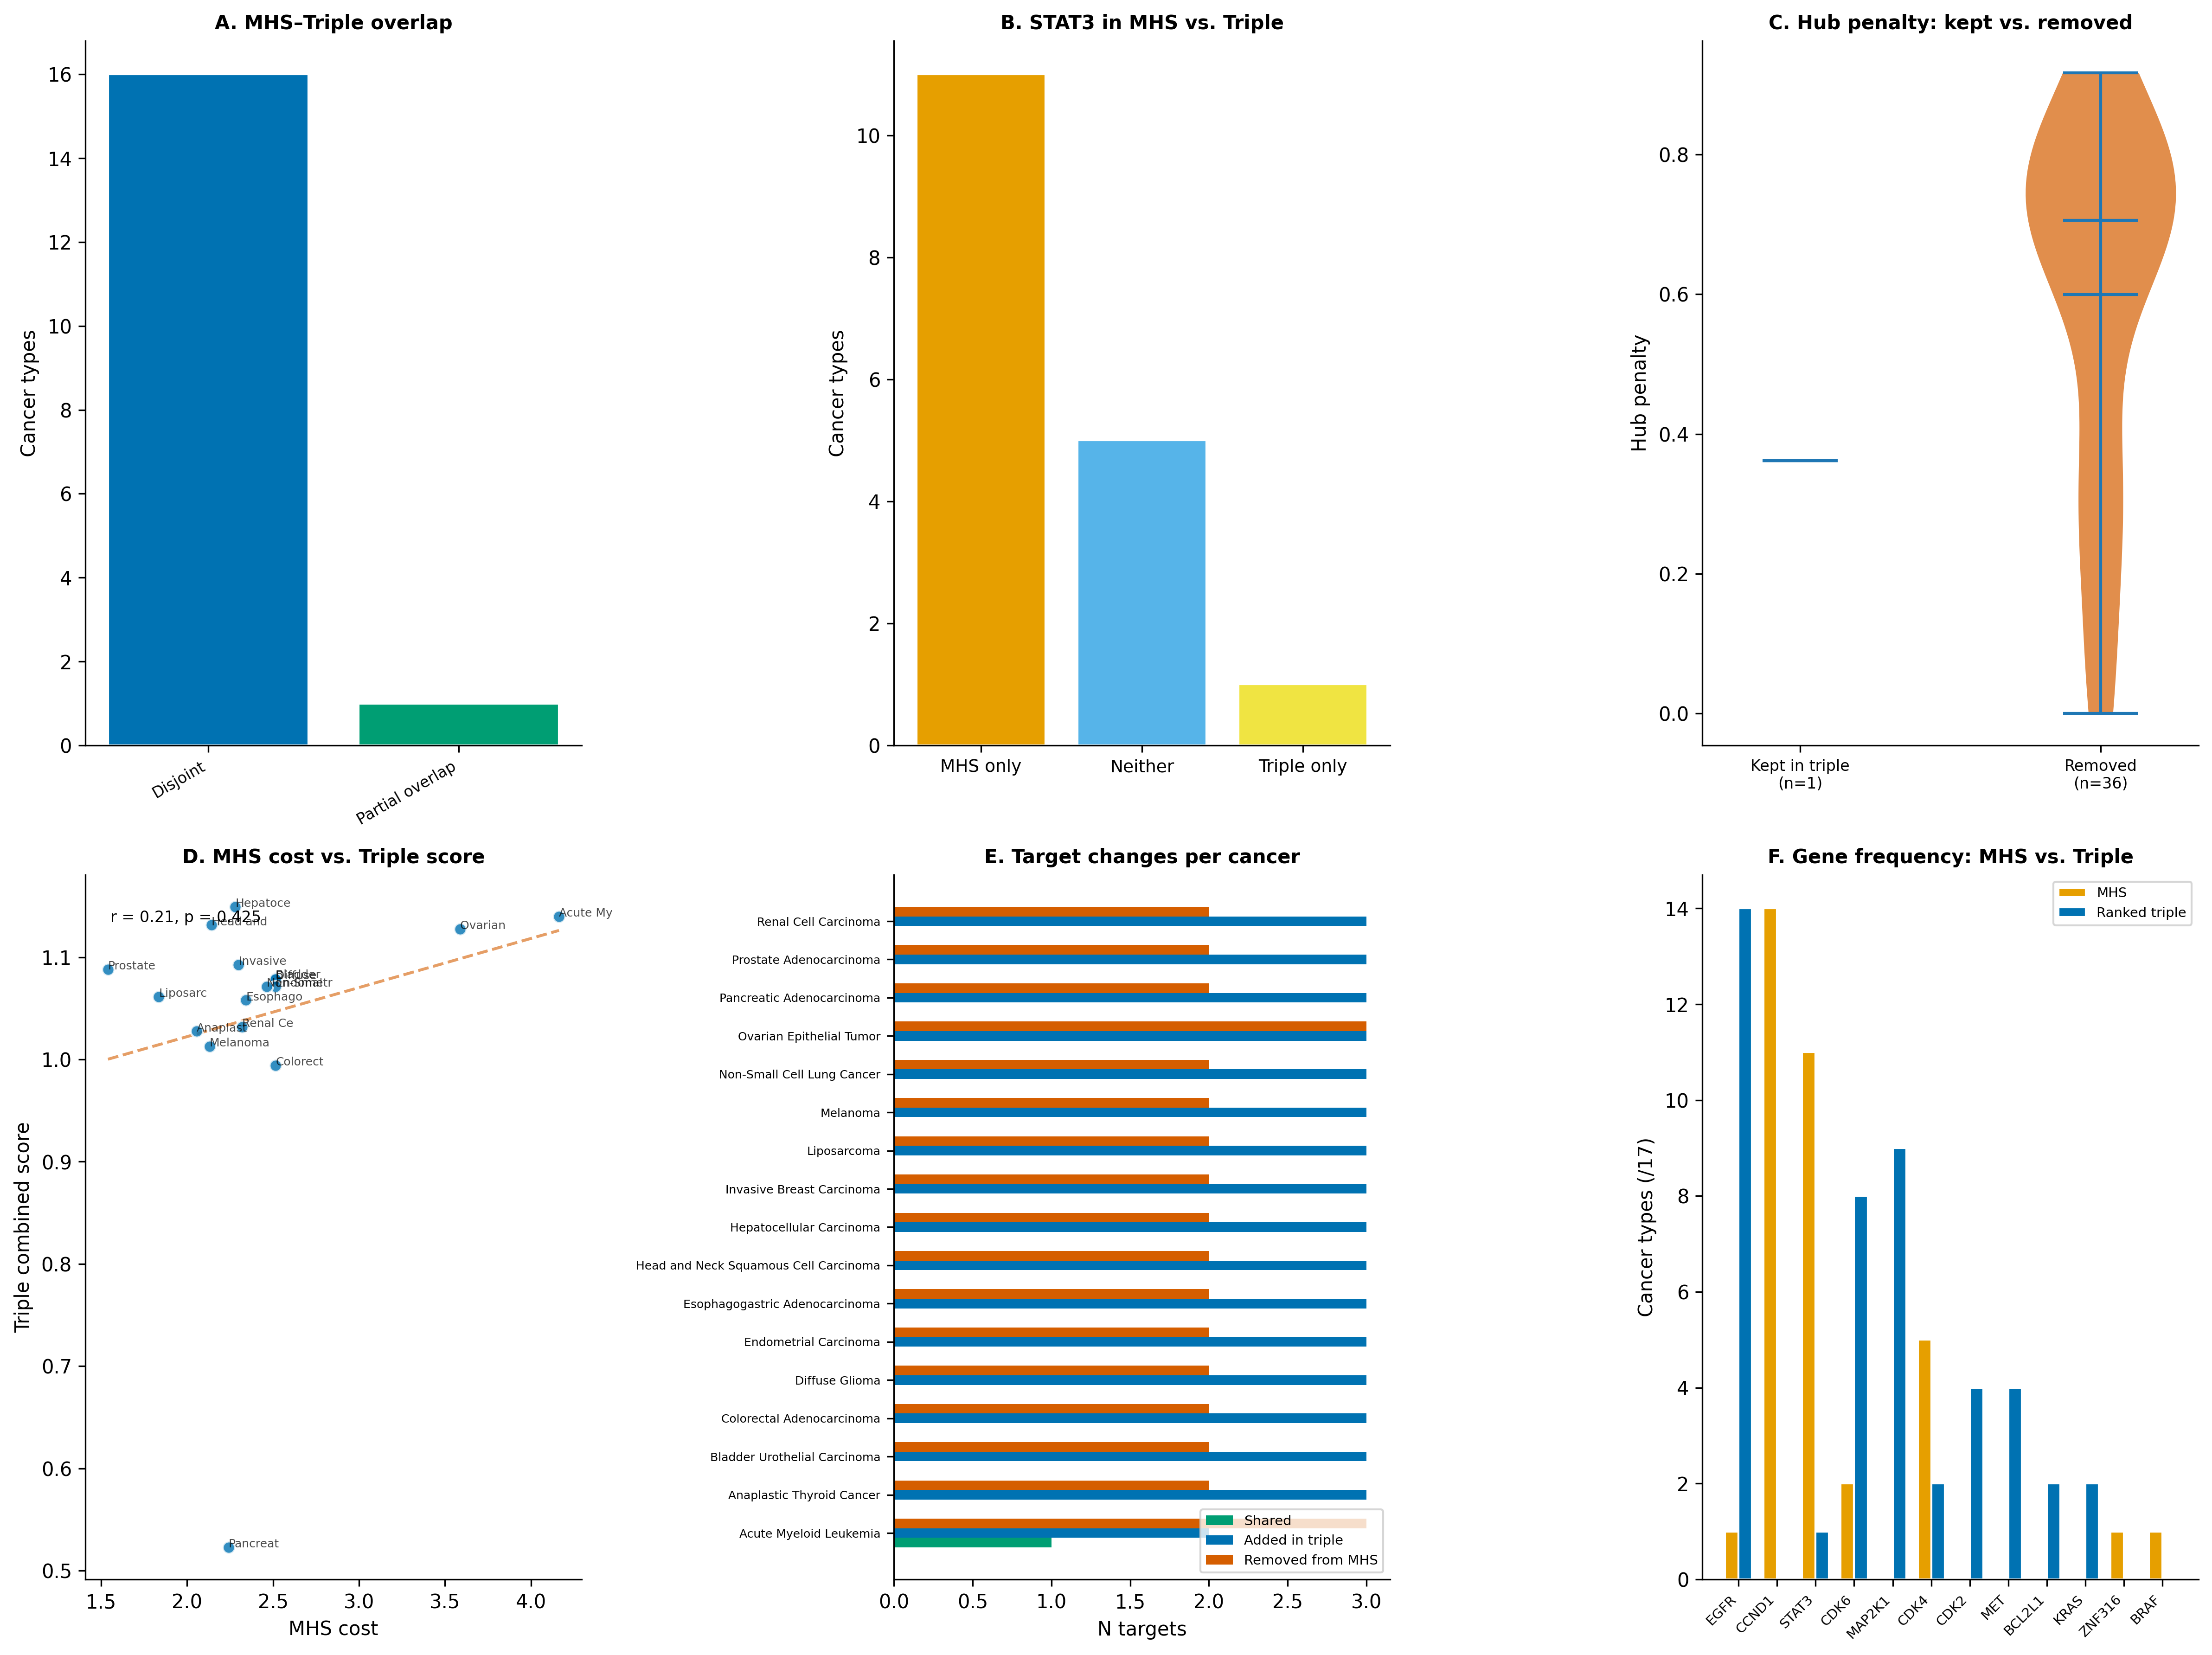

Values plotted in this chart, from the file beside it:
cancer_type, n_paths, mhs_targets, mhs_size, mhs_cost, mhs_coverage, triple_targets, triple_score, triple_synergy, triple_resistance, triple_coverage, shared, added_in_triple, removed_from_mhs, n_shared, n_added, n_removed, overlap_category, stat3_in_mhs, stat3_in_triple, stat3_status, hub_penalties, hub_path_freqs, median_path_freq
Acute Myeloid Leukemia, 29, CDK6+SOS1+SPI1+STAT3, 4, 4.163, 0.586, CDK4+CDK6+MCL1, 1.14, 0.807, 0.263, 0.517, CDK6, CDK4+MCL1, SOS1+SPI1+STAT3, 1, 2, 3, partial_overlap, True, False, mhs_only, {"SOS1": 0.052, "MCL1": 0.31, "STAT3": 0…, {"SOS1": 0.069, "MCL1": 0.241, "STAT3": …, 0.0345
Anaplastic Thyroid Cancer, 62, BRAF+STAT3, 2, 2.055, 0.82, CDK6+EGFR+MAP2K1, 1.028, 0.94, 0.421, 0.548, , CDK6+EGFR+MAP2K1, BRAF+STAT3, 0, 3, 2, disjoint, True, False, mhs_only, {"STAT3": 0.726, "MAP2K1": 0.169, "CDK6"…, {"STAT3": 0.5, "MAP2K1": 0.129, "CDK6": …, 0.0161
Bladder Urothelial Carcinoma, 52, CCND1+STAT3, 2, 2.515, 0.85, CDK2+EGFR+MAP2K1, 1.079, 0.94, 0.421, 0.5, , CDK2+EGFR+MAP2K1, CCND1+STAT3, 0, 3, 2, disjoint, True, False, mhs_only, {"STAT3": 0.692, "CCND1": 0.692, "MAP2K1…, {"STAT3": 0.481, "CCND1": 0.481, "MAP2K1…, 0.0192
Colorectal Adenocarcinoma, 50, CCND1+STAT3, 2, 2.515, 0.805, EGFR+KRAS+MET, 0.9943, 0.807, 0.263, 0.56, , EGFR+KRAS+MET, CCND1+STAT3, 0, 3, 2, disjoint, True, False, mhs_only, {"STAT3": 0.72, "CCND1": 0.69, "MET": 0.…, {"STAT3": 0.5, "CCND1": 0.48, "MET": 0.1…, 0.02
Diffuse Glioma, 59, CCND1+STAT3, 2, 2.515, 0.816, CDK2+EGFR+MAP2K1, 1.078, 0.94, 0.421, 0.508, , CDK2+EGFR+MAP2K1, CCND1+STAT3, 0, 3, 2, disjoint, True, False, mhs_only, {"STAT3": 0.763, "CCND1": 0.763, "MAP2K1…, {"STAT3": 0.525, "CCND1": 0.525, "MAP2K1…, 0.0169
Endometrial Carcinoma, 58, CCND1+STAT3, 2, 2.515, 0.867, CDK2+EGFR+MET, 1.071, 0.807, 0.316, 0.5, , CDK2+EGFR+MET, CCND1+STAT3, 0, 3, 2, disjoint, True, False, mhs_only, {"STAT3": 0.621, "CCND1": 0.75, "MET": 0…, {"STAT3": 0.431, "CCND1": 0.517, "MET": …, 0.0172
Esophagogastric Adenocarcinoma, 58, CCND1+STAT3, 2, 2.342, 0.891, CDK6+EGFR+PIK3CA, 1.058, 0.94, 0.316, 0.5, , CDK6+EGFR+PIK3CA, CCND1+STAT3, 0, 3, 2, disjoint, True, False, mhs_only, {"STAT3": 0.776, "CCND1": 0.802, "CDK6":…, {"STAT3": 0.534, "CCND1": 0.552, "CDK6":…, 0.0172
Head and Neck Squamous Cell Carcinoma, 64, EGFR+STAT3, 2, 2.141, 0.83, CDK4+CDK6+ERBB2, 1.131, 0.807, 0.263, 0.531, , CDK4+CDK6+ERBB2, EGFR+STAT3, 0, 3, 2, disjoint, True, False, mhs_only, {"STAT3": 0.703, "CDK6": 0.164, "EGFR": …, {"STAT3": 0.484, "CDK6": 0.125, "EGFR": …, 0.0156
Hepatocellular Carcinoma, 51, CCND1+CDK4, 2, 2.28, 0.842, BCL2L1+EGFR+MAP2K1, 1.149, 0.94, 0.421, 0.529, , BCL2L1+EGFR+MAP2K1, CCND1+CDK4, 0, 3, 2, disjoint, False, False, neither, {"MAP2K1": 0.088, "CCND1": 0.735, "BCL2L…, {"MAP2K1": 0.078, "CCND1": 0.51, "BCL2L1…, 0.0196
Invasive Breast Carcinoma, 56, CCND1+STAT3, 2, 2.299, 0.812, BCL2L1+EGFR+MAP2K1, 1.093, 0.94, 0.421, 0.5, , BCL2L1+EGFR+MAP2K1, CCND1+STAT3, 0, 3, 2, disjoint, True, False, mhs_only, {"STAT3": 0.643, "CCND1": 0.777, "MAP2K1…, {"STAT3": 0.446, "CCND1": 0.536, "MAP2K1…, 0.0179
Liposarcoma, 54, CCND1+CDK4, 2, 1.835, 0.854, EGFR+FGFR1+MET, 1.062, 0.673, 0.316, 0.5, , EGFR+FGFR1+MET, CCND1+CDK4, 0, 3, 2, disjoint, False, False, neither, {"CCND1": 0.778, "MET": 0.167, "EGFR": 0…, {"CCND1": 0.537, "MET": 0.13, "EGFR": 0.…, 0.0185
Melanoma, 63, CCND1+CDK4, 2, 2.13, 0.8, CDK6+EGFR+MAP2K1, 1.013, 0.94, 0.421, 0.508, , CDK6+EGFR+MAP2K1, CCND1+CDK4, 0, 3, 2, disjoint, False, False, neither, {"MAP2K1": 0.119, "CCND1": 0.881, "CDK6"…, {"MAP2K1": 0.095, "CCND1": 0.603, "CDK6"…, 0.0159
Non-Small Cell Lung Cancer, 57, CCND1+STAT3, 2, 2.463, 0.911, CDK6+EGFR+MAP2K1, 1.071, 0.94, 0.421, 0.526, , CDK6+EGFR+MAP2K1, CCND1+STAT3, 0, 3, 2, disjoint, True, False, mhs_only, {"STAT3": 0.789, "CCND1": 0.816, "MAP2K1…, {"STAT3": 0.544, "CCND1": 0.561, "MAP2K1…, 0.0175
Ovarian Epithelial Tumor, 51, CCND1+CDK4+STAT3, 3, 3.588, 0.822, CDK6+EGFR+MET, 1.127, 0.807, 0.316, 0.529, , CDK6+EGFR+MET, CCND1+CDK4+STAT3, 0, 3, 3, disjoint, True, False, mhs_only, {"STAT3": 0.706, "CCND1": 0.706, "MET": …, {"STAT3": 0.49, "CCND1": 0.49, "MET": 0.…, 0.0196
Pancreatic Adenocarcinoma, 54, CCND1+CDK6, 2, 2.241, 0.814, FYN+KRAS+STAT3, 0.5227, 0.94, 0.439, 0.537, , FYN+KRAS+STAT3, CCND1+CDK6, 0, 3, 2, disjoint, False, True, triple_only, {"FYN": 0.0, "STAT3": 0.694, "CCND1": 0.…, {"FYN": 0.019, "STAT3": 0.481, "CCND1": …, 0.0185
Prostate Adenocarcinoma, 54, CCND1+CDK4, 2, 1.54, 0.829, CDK2+EGFR+MAP2K1, 1.088, 0.94, 0.421, 0.519, , CDK2+EGFR+MAP2K1, CCND1+CDK4, 0, 3, 2, disjoint, False, False, neither, {"MAP2K1": 0.111, "CCND1": 0.722, "CDK2"…, {"MAP2K1": 0.093, "CCND1": 0.5, "CDK2": …, 0.0185
Renal Cell Carcinoma, 52, CCND1+ZNF316, 2, 2.319, 0.8, CDK6+EGFR+MAP2K1, 1.032, 0.94, 0.421, 0.5, , CDK6+EGFR+MAP2K1, CCND1+ZNF316, 0, 3, 2, disjoint, False, False, neither, {"ZNF316": 0.0, "MAP2K1": 0.087, "CCND1"…, {"ZNF316": 0.019, "MAP2K1": 0.077, "CCND…, 0.0192
